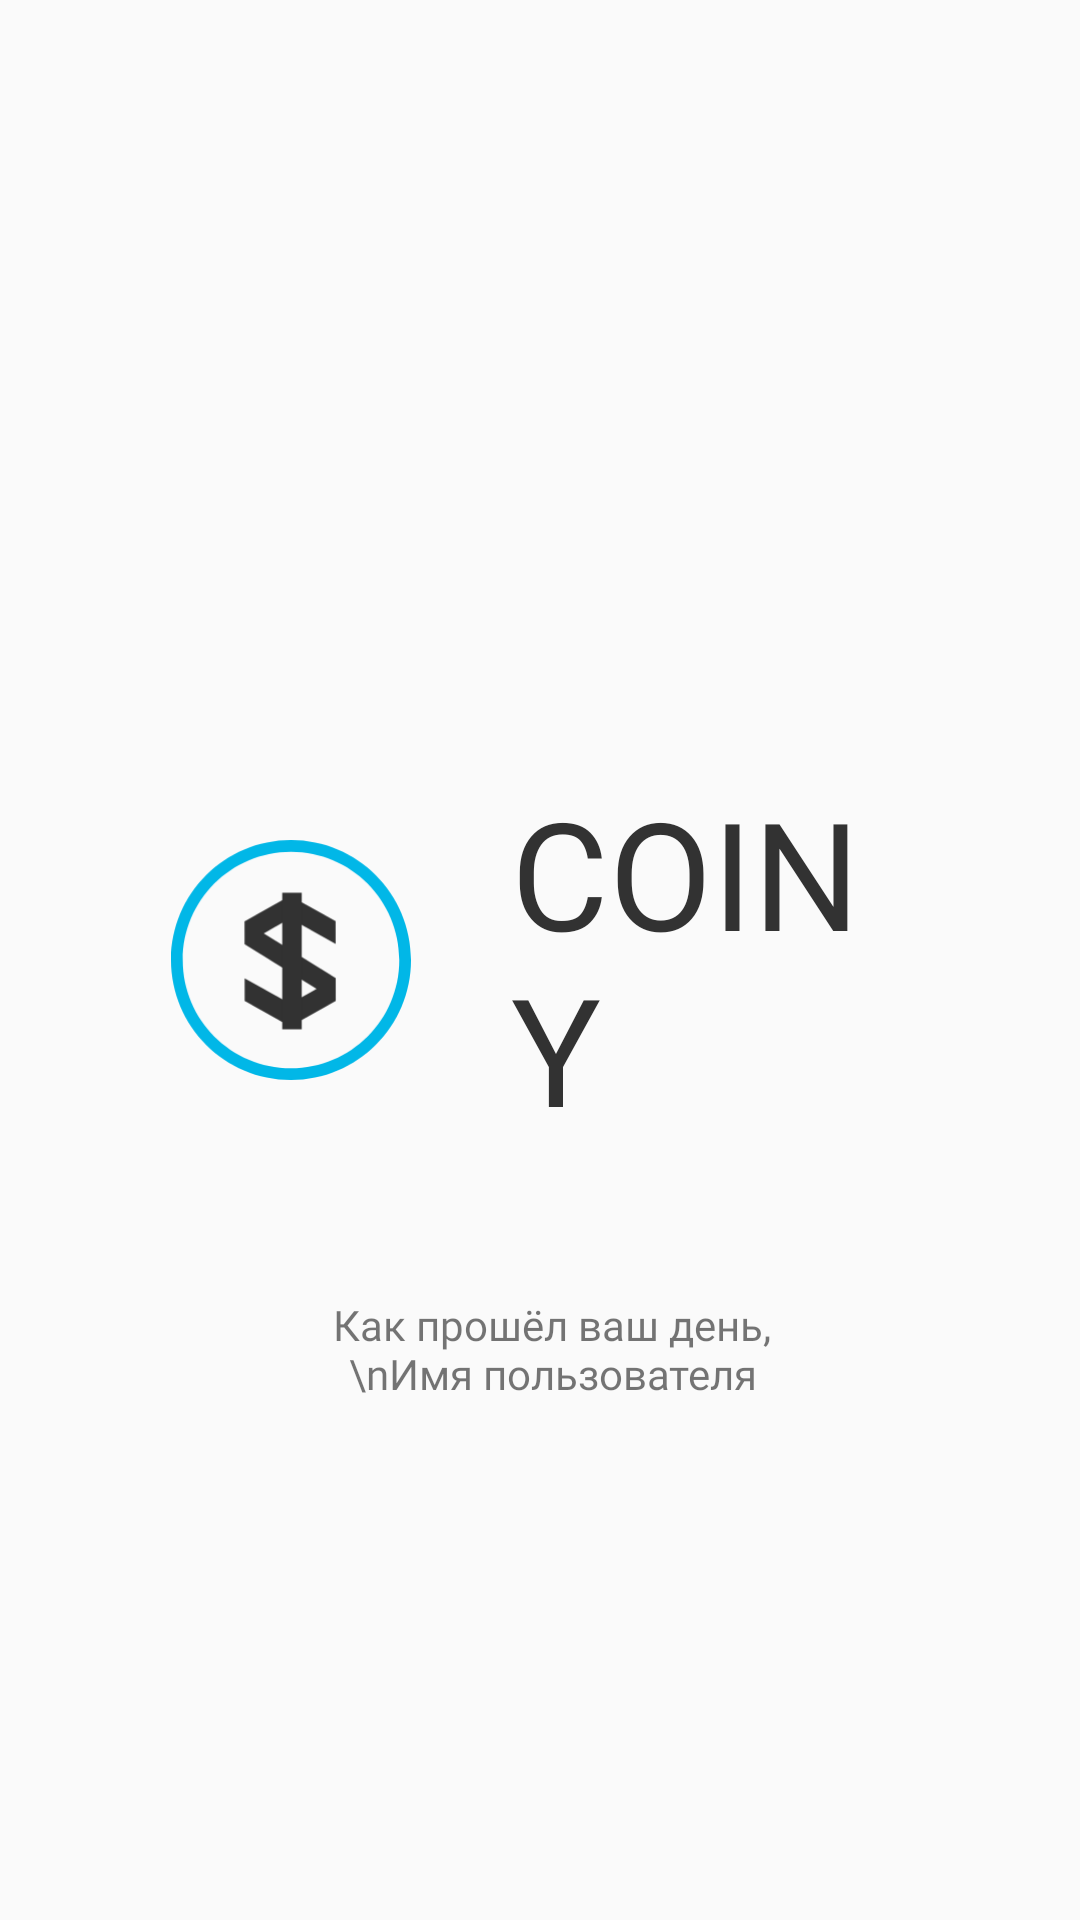

Reconstruct the res/layout file that produces this screen, plus the resources it refers to.
<!-- AndroidManifest.xml: application theme Theme.HackChance -->
<!-- res/layout/fragment_launch_screen.xml -->
<?xml version="1.0" encoding="utf-8"?>
<FrameLayout xmlns:android="http://schemas.android.com/apk/res/android"
    xmlns:tools="http://schemas.android.com/tools"
    android:layout_width="match_parent"
    android:layout_height="match_parent"
    tools:context=".fragments.LaunchScreenFragment">

    <ImageView
        android:layout_width="80dp"
        android:layout_height="80dp"
        android:src="@drawable/logo"
        android:layout_marginStart="99dp"
        android:layout_marginEnd="182dp"
        android:layout_gravity="center"/>
    <TextView
        android:layout_width="wrap_content"
        android:layout_height="wrap_content"
        android:text="COINY"
        android:fontFamily="@font/montserrat"
        android:textSize="50dp"
        android:layout_marginStart="141dp"
        android:layout_marginEnd="82dp"
        android:textColor="#323232"
        android:layout_gravity="center"/>
    <TextView
        android:layout_width="wrap_content"
        android:layout_height="wrap_content"
        android:layout_marginTop="432dp"
        android:layout_marginStart="108dp"
        android:layout_marginEnd="100dp"
        android:fontFamily="@font/montserrat"
        android:gravity="center"
        android:text="Как прошёл ваш день,\nИмя пользователя"/>

</FrameLayout>
<!-- resources referenced by this layout -->
<resources>
  <!-- drawable logo (drawable) -->
  <vector xmlns:android="http://schemas.android.com/apk/res/android"
      android:width="123dp"
      android:height="123dp"
      android:viewportWidth="123"
      android:viewportHeight="123">
    <path
        android:pathData="M37.693,41.69L37.715,53.356L74.594,76.302L61.104,83.939L37.746,70.856L37.768,82.523L61.125,95.605L84.434,82.438L84.413,70.771L47.534,47.826L61.024,40.189L84.381,53.271L84.36,41.605L61.003,28.522L37.693,41.69Z"
        android:fillColor="#323232"/>
    <path
        android:pathData="M57,27L57,97H67V27H57Z"
        android:fillColor="#323232"/>
    <path
        android:pathData="M123,61.5C123,95.465 95.465,123 61.5,123C27.535,123 0,95.465 0,61.5C0,27.535 27.535,0 61.5,0C95.465,0 123,27.535 123,61.5ZM6.027,61.5C6.027,92.137 30.863,116.973 61.5,116.973C92.137,116.973 116.973,92.137 116.973,61.5C116.973,30.863 92.137,6.027 61.5,6.027C30.863,6.027 6.027,30.863 6.027,61.5Z"
        android:fillColor="#01B7E7"/>
  </vector>
  <style name="Theme.HackChance" parent="Theme.AppCompat.Light.NoActionBar">
          
          <item name="colorPrimary">@color/colorPrimary</item>
          <item name="colorPrimaryDark">@color/colorPrimaryDark</item>
          <item name="colorAccent">@color/colorAccent</item>
          
          <item name="colorSecondary">@color/teal_200</item>
          <item name="colorSecondaryVariant">@color/teal_700</item>
          <item name="colorOnSecondary">@color/black</item>
          
          <item name="android:statusBarColor" tools:targetApi="l">?attr/colorPrimaryVariant</item>
          
      </style>
  <color name="colorPrimary">#323232</color>
  <color name="colorPrimaryDark">#323232</color>
  <color name="colorAccent">#FF4081</color>
  <color name="teal_200">#FF03DAC5</color>
  <color name="teal_700">#FF018786</color>
  <color name="black">#FF000000</color>
</resources>
